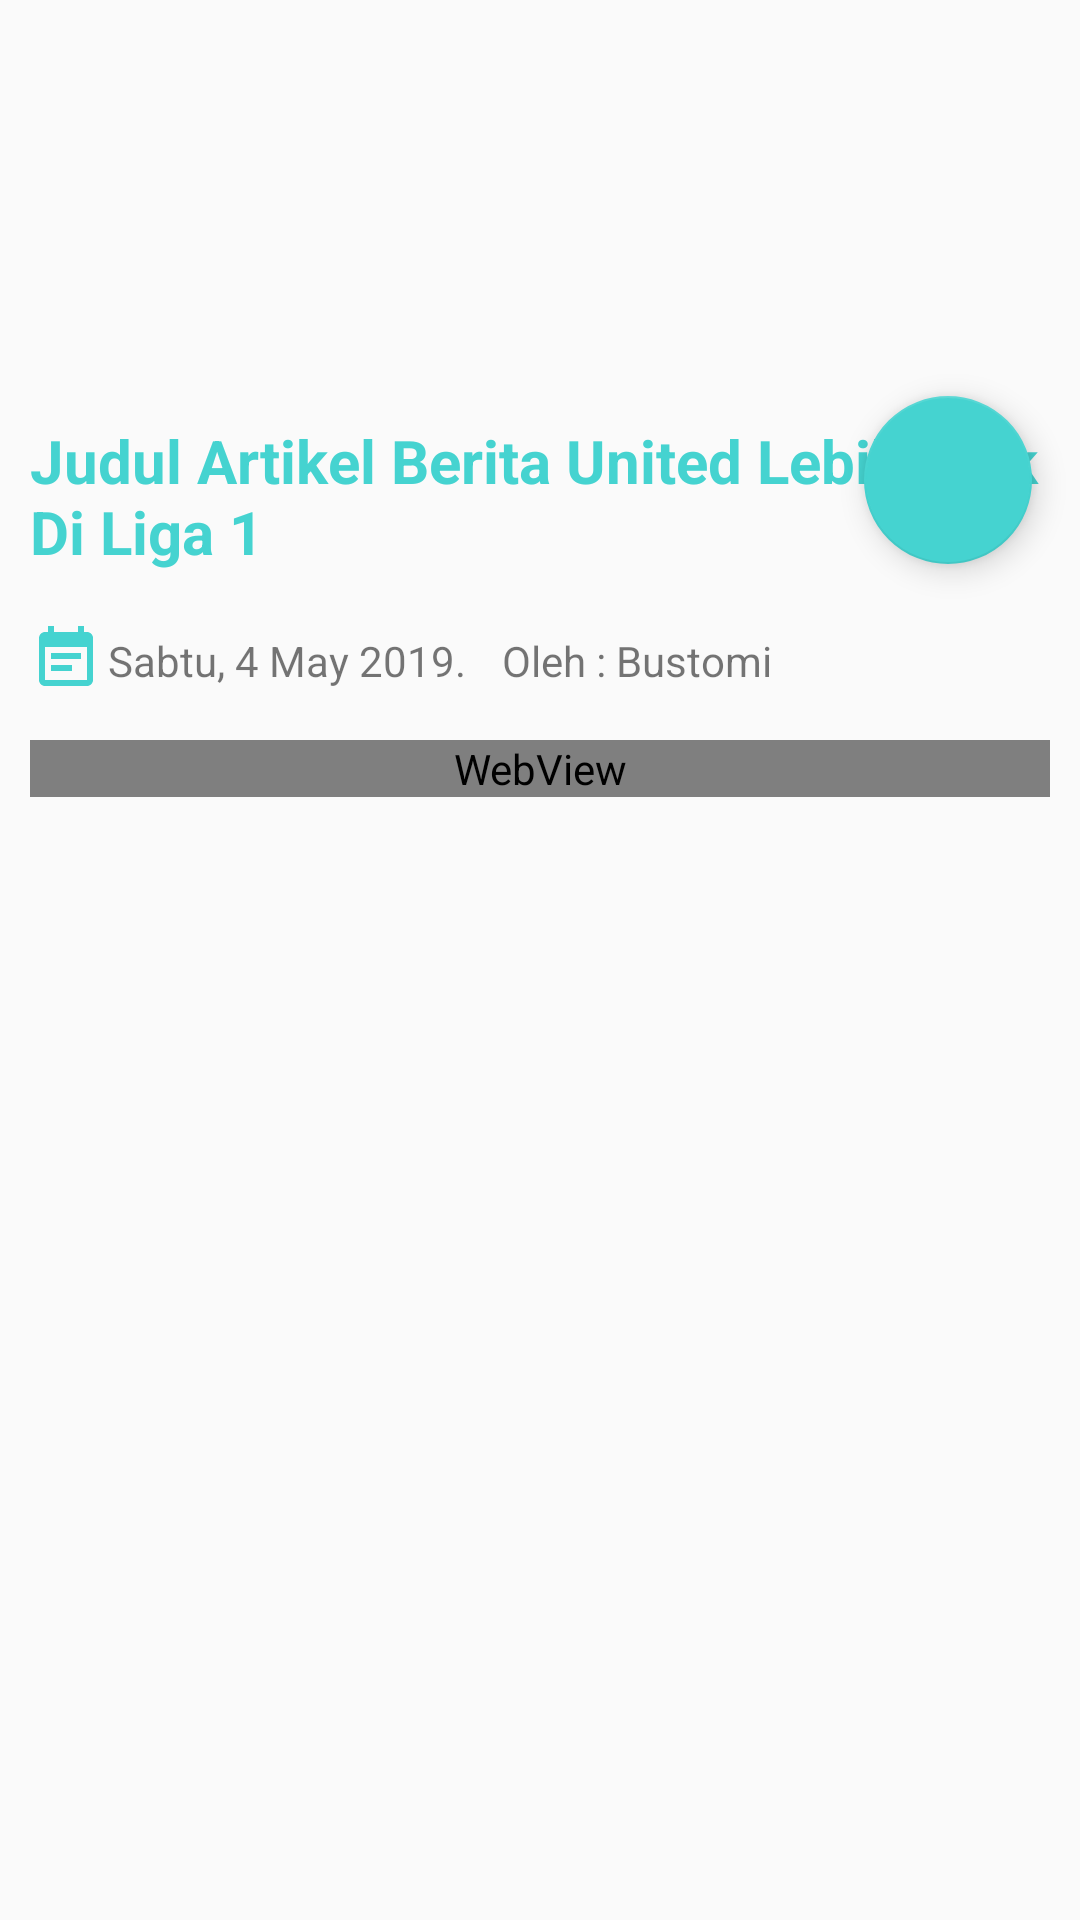

This screen was rendered from an Android layout file. Write that file and the resources it references.
<!-- AndroidManifest.xml: application theme AppTheme -->
<!-- res/layout/activity_detail.xml -->
<?xml version="1.0" encoding="utf-8"?>
<android.support.design.widget.CoordinatorLayout xmlns:android="http://schemas.android.com/apk/res/android"
    xmlns:app="http://schemas.android.com/apk/res-auto"
    xmlns:tools="http://schemas.android.com/tools"
    android:layout_width="match_parent"
    android:layout_height="match_parent"
    android:orientation="vertical"
    android:fitsSystemWindows="true"
    tools:context=".view.DetailActivity">

    <ImageView
        android:id="@+id/ivGambarBerita"
        android:layout_width="match_parent"
        android:layout_height="160dp"
        android:scaleType="fitXY"
        android:src="@mipmap/ic_launcher" />

    <android.support.design.widget.FloatingActionButton
        android:id="@+id/fab"
        android:layout_width="wrap_content"
        android:layout_height="wrap_content"
        android:layout_margin="@dimen/fab_margin"
        app:layout_anchor="@+id/ivGambarBerita"
        app:layout_anchorGravity="right|bottom"
        app:srcCompat="@drawable/ic_open_in_browser_black_24dp" />

    <include layout="@layout/content_detail" />

</android.support.design.widget.CoordinatorLayout>
<!-- res/layout/content_detail.xml (included above) -->
<?xml version="1.0" encoding="utf-8"?>
<android.support.v4.widget.NestedScrollView xmlns:android="http://schemas.android.com/apk/res/android"
    xmlns:app="http://schemas.android.com/apk/res-auto"
    xmlns:tools="http://schemas.android.com/tools"
    android:layout_width="match_parent"
    android:layout_height="match_parent"
    app:layout_behavior="@string/appbar_scrolling_view_behavior"
    tools:context=".view.DetailActivity"
    tools:showIn="@layout/activity_detail">

    <LinearLayout
        android:layout_width="match_parent"
        android:layout_height="match_parent"
        android:padding="10dp"
        android:layout_marginTop="130dp"
        android:orientation="vertical">
        <TextView
            android:id="@+id/tvJudulBerita"
            android:layout_width="wrap_content"
            android:layout_height="wrap_content"
            android:textSize="20sp"
            android:textStyle="bold"
            android:textColor="@color/colorPrimary"
            android:text="@string/judul_artikel_berita"
            android:layout_marginBottom="17dp"/>
        <LinearLayout
            android:layout_width="match_parent"
            android:layout_height="wrap_content"
            android:layout_marginBottom="15dp"
            android:orientation="horizontal">
            <ImageView
                android:layout_width="wrap_content"
                android:layout_height="wrap_content"
                android:background="@drawable/ic_event_note_24dp"/>
            <TextView
                android:layout_marginHorizontal="2dp"
                android:paddingTop="3dp"
                android:id="@+id/tvTglTerbit"
                android:layout_width="wrap_content"
                android:layout_height="wrap_content"
                android:text="@string/sabtu_4_may_2019"/>
            <TextView
                android:id="@+id/tvPenulis"
                android:paddingTop="3dp"
                android:layout_width="wrap_content"
                android:layout_height="wrap_content"
                android:layout_marginHorizontal="10dp"
                android:text="@string/oleh_bustomi"/>
        </LinearLayout>
        <WebView
            android:layout_width="match_parent"
            android:layout_height="match_parent"
            android:id="@+id/wvKontenBerita"></WebView>
    </LinearLayout>
</android.support.v4.widget.NestedScrollView>
<!-- resources referenced by this layout -->
<resources>
  <color name="colorPrimary">#45d3d0</color>
  <dimen name="fab_margin">16dp</dimen>
  <!-- drawable ic_event_note_24dp (drawable) -->
  <vector xmlns:android="http://schemas.android.com/apk/res/android"
          android:width="24dp"
          android:height="24dp"
          android:viewportWidth="24.0"
          android:viewportHeight="24.0">
      <path
          android:fillColor="#45d3d0"
          android:pathData="M17,10L7,10v2h10v-2zM19,3h-1L18,1h-2v2L8,3L8,1L6,1v2L5,3c-1.11,0 -1.99,0.9 -1.99,2L3,19c0,1.1 0.89,2 2,2h14c1.1,0 2,-0.9 2,-2L21,5c0,-1.1 -0.9,-2 -2,-2zM19,19L5,19L5,8h14v11zM14,14L7,14v2h7v-2z"/>
  </vector>
  <string name="judul_artikel_berita">Judul Artikel Berita United Lebih Baik Di Liga 1</string>
  <string name="oleh_bustomi">Oleh : Bustomi</string>
  <string name="sabtu_4_may_2019">Sabtu, 4 May 2019.</string>
  <style name="AppTheme" parent="Theme.AppCompat.Light.DarkActionBar">
          
          <item name="colorPrimary">@color/colorPrimary</item>
          <item name="colorPrimaryDark">@color/colorPrimaryDark</item>
          <item name="colorAccent">@color/colorAccent</item>
      </style>
  <color name="colorPrimaryDark">#45d3d0</color>
  <color name="colorAccent">#45d3d0</color>
</resources>
